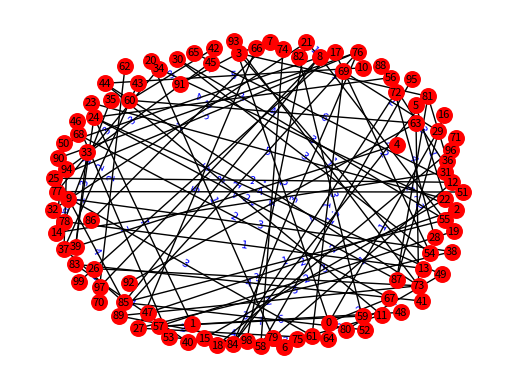

Write Python code to recreate this figure.
import matplotlib.pyplot as plt
import networkx as nx
from networkx.algorithms.tree.mst import minimum_spanning_tree
from networkx.generators.random_graphs import erdos_renyi_graph
import random
from networkx.classes.graph import Graph
G=nx.Graph()
G = nx.random_graphs.gnp_random_graph(100,0.50)
for (u,v,w) in G.edges(data=True):
    w['weight'] = random.randint(1,100) 

 # positions for all nodes

edge_labels=dict([((u,v,),d['weight'])
             for u,v,d in G.edges(data=True)])

a=minimum_spanning_tree(G,algorithm='prim')

pos = nx.spring_layout(G,k=100,scale=33)

nx.draw_networkx_nodes(a, pos, node_size=125,node_color='red')

labels = nx.get_edge_attributes(a,'weight')

nx.draw_networkx_edge_labels(a,pos,edge_labels=labels,label_pos=0.5,font_size=8,font_color='blue')

nx.draw_networkx_edges(a, pos,width=1)

nx.draw_networkx_labels(a, pos, font_size=8, font_family='sans-serif')
#_____________________________________________________________________________prints comand & show comand___________________________________________________________________________________________________
A = nx.adjacency_matrix(G)
print("adjacency_matrix_OF_GRAPH ( G )")
print(A.todense())
print("Number of connection ( M ) =",len(a.edges))
print("Cost of building the water distribution network= ",a.size(weight='weight'))
plt.axis('off')
plt.show()
